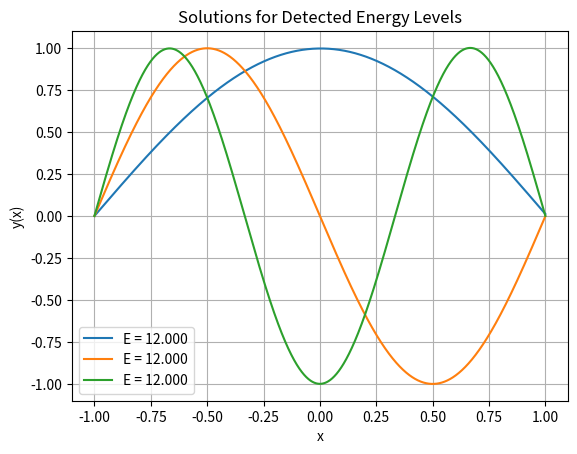

Reproduce this figure in Python.
import numpy as np
import matplotlib.pyplot as plt
from scipy import integrate

xi=-1
xf=1
yi=0
yf=0
n=10001
h=(xf-xi)/(n-1)

Ei=0
Ef=12
n1=1001
h1=(Ef-Ei)/(n1-1)

EE=[]
EE1=[]
xx=[]
yy=[]
mm=[]

for i in range(n1):
    zi=1
    yi=0
    E=Ei+i*h1
    EE.append(E)
    mi=-2*E*yi
    mm.append(mi)
    for j in range(n):
        x=xi+j*h
        z=zi+h*mm[i]
        y=yi+h*zi
        m=-2*EE[i]*y
        yi=y
        zi=z
        mm[i]=m
    xx.append(x)
    yy.append(y)

for i in range(n1-1):
    if yy[i]*yy[i+1]<0:
        EE1.append(EE[i])

for i in range(len(EE1)):
    yi = 0
    zi = 1
    mi = -2 * EE1[i] * yi

    xx = [xi]
    yy = [yi]

    for j in range(n):
        x = xi + j * h
        xx.append(x)

        yf = yi + h * zi
        yy.append(yf)

        zf = zi + h * mi
        mf = -2 * EE1[i] * yf
        
        yi=yf
        zi=zf
        mi=mf
    xx=np.array(xx)
    yy=np.array(yy)
    N=integrate.simpson(yy**2,xx)
    yy=yy/(N**0.5)

    plt.plot(xx, yy, label=f"E = {E:.3f}")

plt.xlabel("x")
plt.ylabel("y(x)")
plt.title("Solutions for Detected Energy Levels")
plt.legend()
plt.grid()
plt.show()
